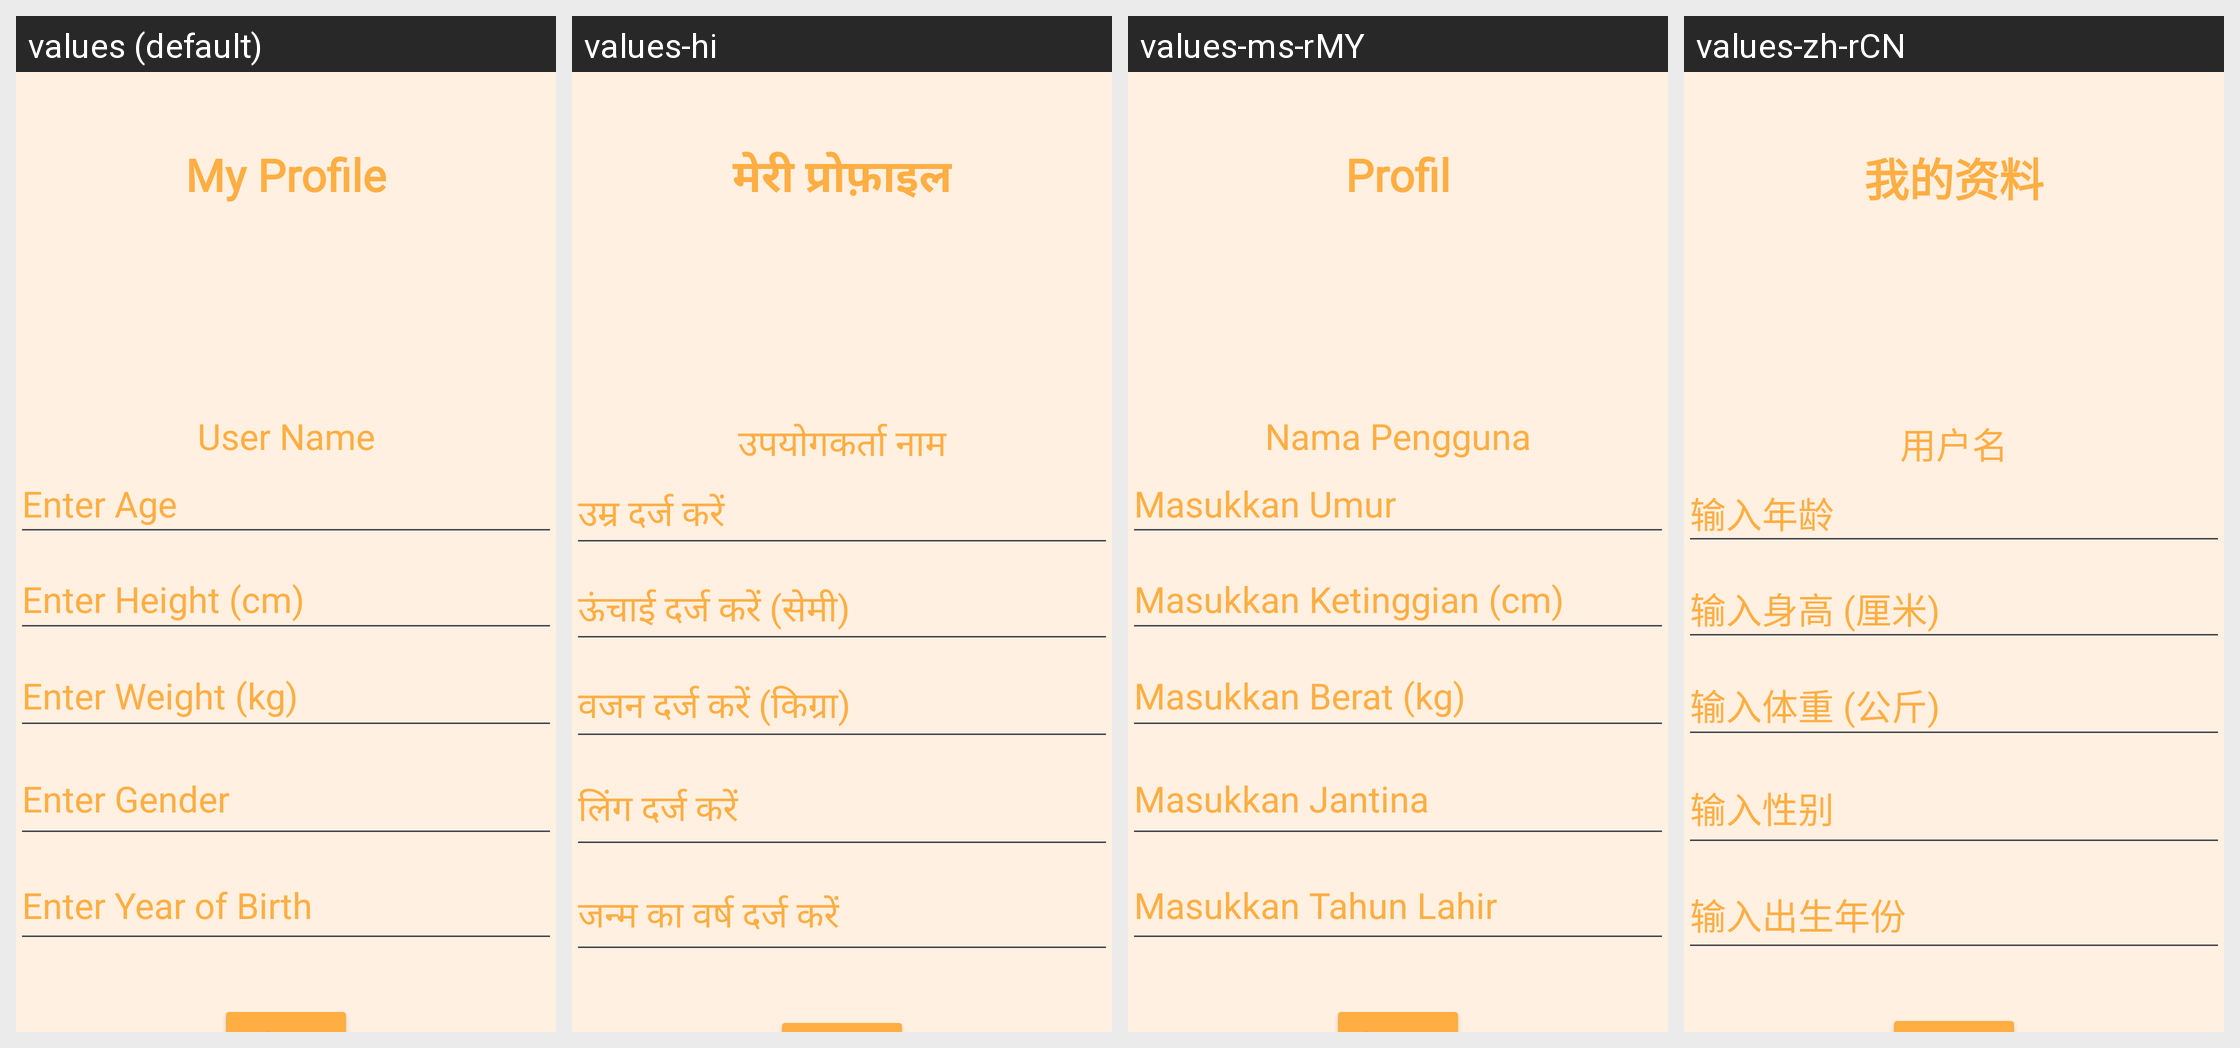

Strings drawn on this Android screen and how each of the app's shown locales translates them:
Android screen res/layout/fragment_user_profile.xml rendered under 4 locales, left to right: values (default), values-hi, values-ms-rMY, values-zh-rCN. Device: Nexus 5 (rendered at 1080×1920; each locale shown at half size, 540×960, under a caption strip naming it); theme Theme.MADASSIGNMENT4.
Other locales in the repository, not shown: values-zh-rSG.
Strings drawn on this screen, with the default value and each locale's value (text and hints the layout hard-codes, and strings that could not be matched under every locale, appear in the picture but are not listed):

my_profile
  values: My Profile
  values-hi: मेरी प्रोफ़ाइल
  values-ms-rMY: Profil
  values-zh-rCN: 我的资料

user_name
  values: User Name
  values-hi: उपयोगकर्ता नाम
  values-ms-rMY: Nama Pengguna
  values-zh-rCN: 用户名

enter_age
  values: Enter Age
  values-hi: उम्र दर्ज करें
  values-ms-rMY: Masukkan Umur
  values-zh-rCN: 输入年龄

enter_height
  values: Enter Height (cm)
  values-hi: ऊंचाई दर्ज करें (सेमी)
  values-ms-rMY: Masukkan Ketinggian (cm)
  values-zh-rCN: 输入身高 (厘米)

enter_weight
  values: Enter Weight (kg)
  values-hi: वजन दर्ज करें (किग्रा)
  values-ms-rMY: Masukkan Berat (kg)
  values-zh-rCN: 输入体重 (公斤)

enter_gender
  values: Enter Gender
  values-hi: लिंग दर्ज करें
  values-ms-rMY: Masukkan Jantina
  values-zh-rCN: 输入性别

enter_year_of_birth
  values: Enter Year of Birth
  values-hi: जन्म का वर्ष दर्ज करें
  values-ms-rMY: Masukkan Tahun Lahir
  values-zh-rCN: 输入出生年份
